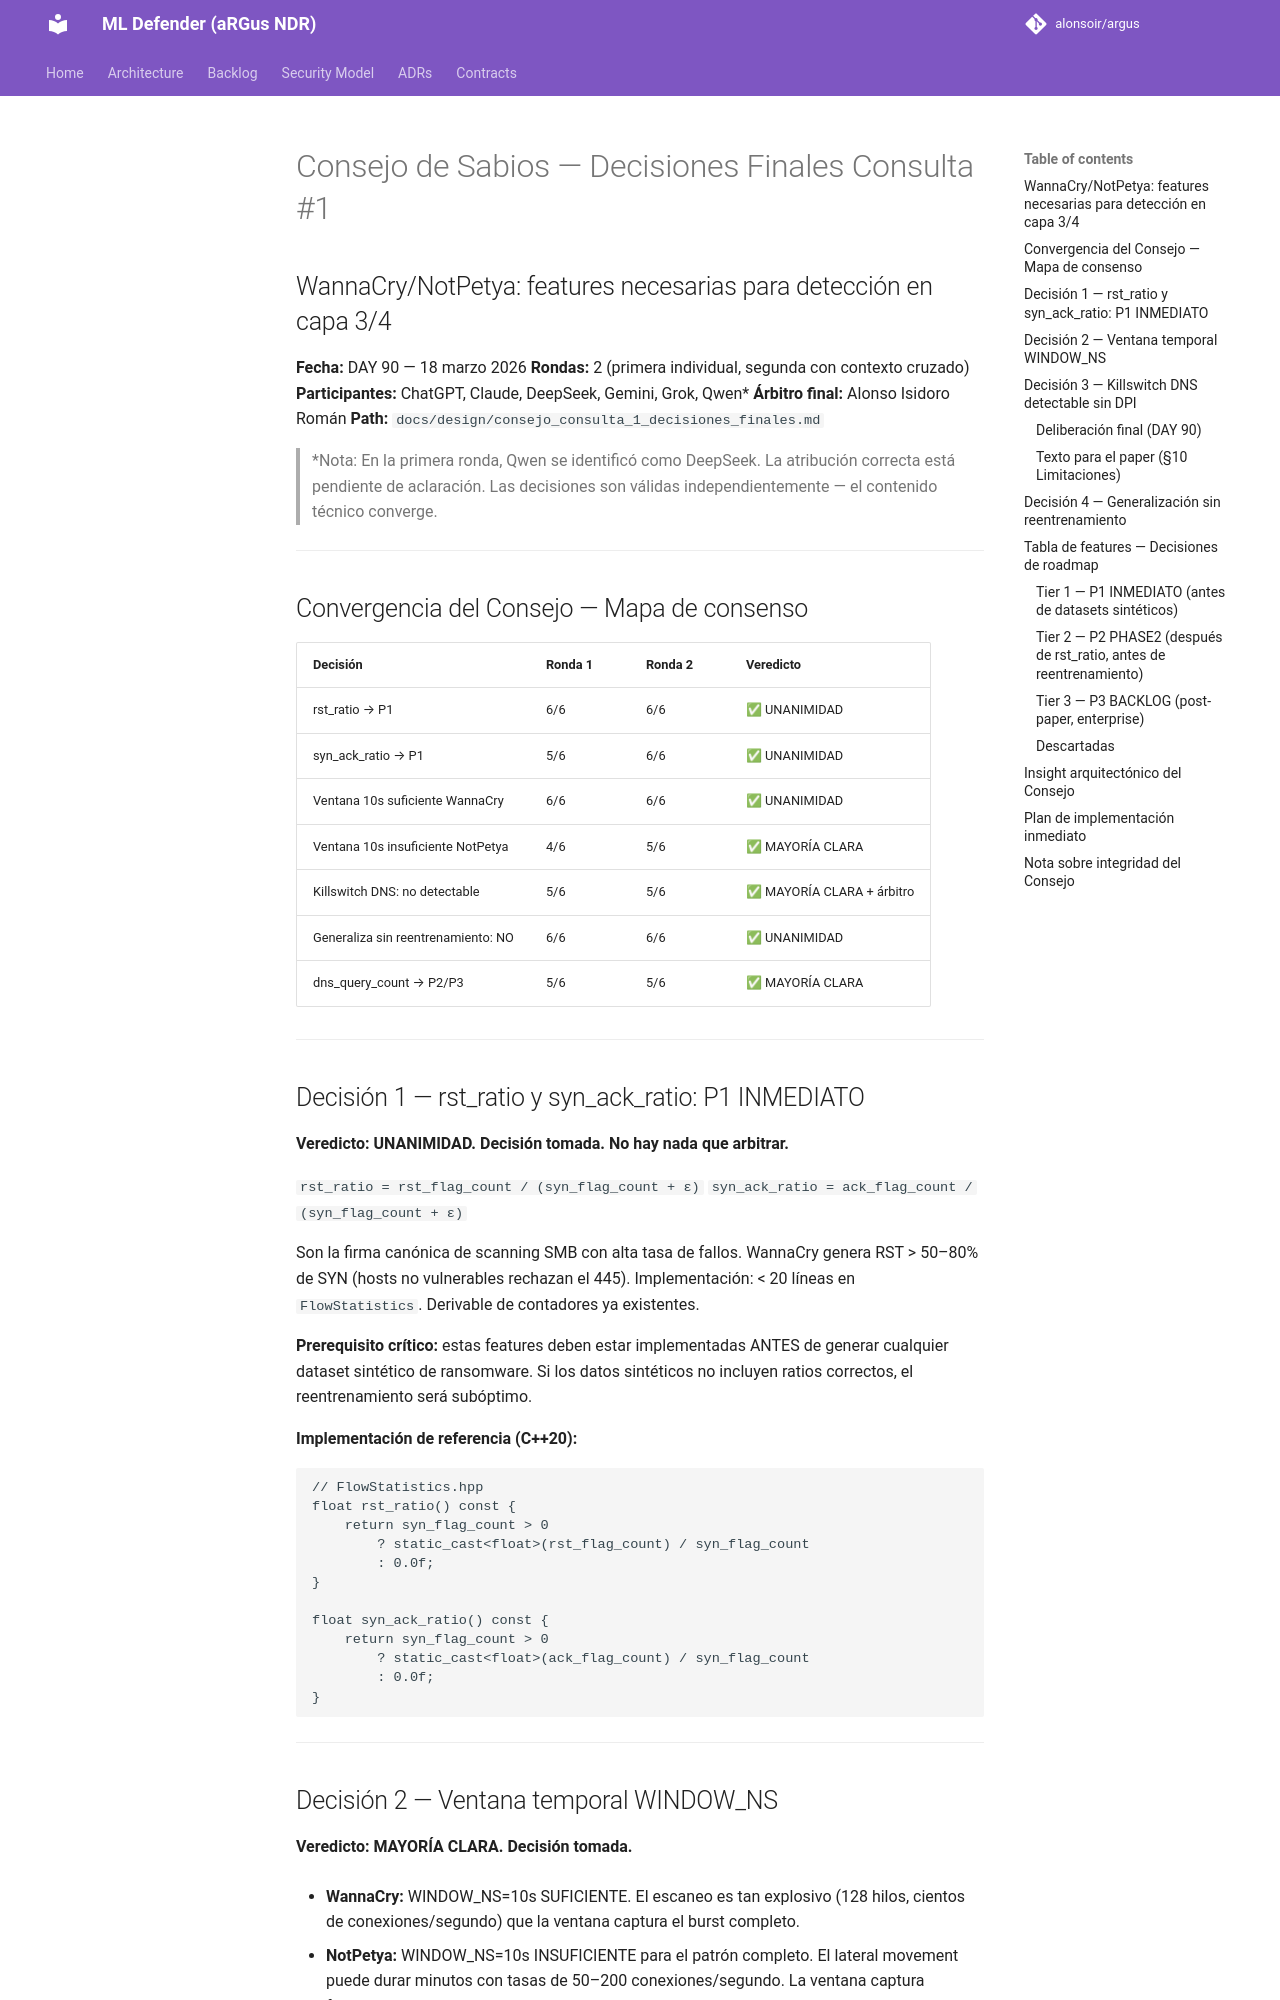

repository: alonsoir/argus · page: engineering_decisions/Consejo consulta 1 decisiones finales WANNACRY/index.html · generator: mkdocs

# Consejo de Sabios — Decisiones Finales Consulta #1
## WannaCry/NotPetya: features necesarias para detección en capa 3/4

**Fecha:** DAY 90 — 18 marzo 2026
**Rondas:** 2 (primera individual, segunda con contexto cruzado)
**Participantes:** ChatGPT, Claude, DeepSeek, Gemini, Grok, Qwen*
**Árbitro final:** Alonso Isidoro Román
**Path:** `docs/design/consejo_consulta_1_decisiones_finales.md`

> *Nota: En la primera ronda, Qwen se identificó como DeepSeek.
> La atribución correcta está pendiente de aclaración.
> Las decisiones son válidas independientemente — el contenido técnico converge.

---

## Convergencia del Consejo — Mapa de consenso

| Decisión | Ronda 1 | Ronda 2 | Veredicto |
|---|---|---|---|
| rst_ratio → P1 | 6/6 | 6/6 | ✅ UNANIMIDAD |
| syn_ack_ratio → P1 | 5/6 | 6/6 | ✅ UNANIMIDAD |
| Ventana 10s suficiente WannaCry | 6/6 | 6/6 | ✅ UNANIMIDAD |
| Ventana 10s insuficiente NotPetya | 4/6 | 5/6 | ✅ MAYORÍA CLARA |
| Killswitch DNS: no detectable | 5/6 | 5/6 | ✅ MAYORÍA CLARA + árbitro |
| Generaliza sin reentrenamiento: NO | 6/6 | 6/6 | ✅ UNANIMIDAD |
| dns_query_count → P2/P3 | 5/6 | 5/6 | ✅ MAYORÍA CLARA |

---

## Decisión 1 — rst_ratio y syn_ack_ratio: P1 INMEDIATO

**Veredicto: UNANIMIDAD. Decisión tomada. No hay nada que arbitrar.**

`rst_ratio = rst_flag_count / (syn_flag_count + ε)`
`syn_ack_ratio = ack_flag_count / (syn_flag_count + ε)`

Son la firma canónica de scanning SMB con alta tasa de fallos.
WannaCry genera RST > 50–80% de SYN (hosts no vulnerables rechazan el 445).
Implementación: < 20 líneas en `FlowStatistics`. Derivable de contadores ya existentes.

**Prerequisito crítico:** estas features deben estar implementadas ANTES de
generar cualquier dataset sintético de ransomware. Si los datos sintéticos
no incluyen ratios correctos, el reentrenamiento será subóptimo.

**Implementación de referencia (C++20):**
```cpp
// FlowStatistics.hpp
float rst_ratio() const {
    return syn_flag_count > 0
        ? static_cast<float>(rst_flag_count) / syn_flag_count
        : 0.0f;
}

float syn_ack_ratio() const {
    return syn_flag_count > 0
        ? static_cast<float>(ack_flag_count) / syn_flag_count
        : 0.0f;
}
```

---

## Decisión 2 — Ventana temporal WINDOW_NS

**Veredicto: MAYORÍA CLARA. Decisión tomada.**

- **WannaCry:** WINDOW_NS=10s SUFICIENTE. El escaneo es tan explosivo (128 hilos,
  cientos de conexiones/segundo) que la ventana captura el burst completo.

- **NotPetya:** WINDOW_NS=10s INSUFICIENTE para el patrón completo.
  El lateral movement puede durar minutos con tasas de 50–200 conexiones/segundo.
  La ventana captura fragmentos pero no la "caminata" completa entre hosts.

**Decisión arquitectónica:**
- Mantener WINDOW_NS=10s para fast path (latencia crítica, memoria acotada).
- Añadir en PHASE2 un agregador secundario de ventana 60s para features de
  "escaneo sostenido" que alimenten al ML Detector en paralelo.
- NO aumentar la ventana principal — hospitales con hardware limitado no pueden
  permitirse el coste de RAM de ventanas largas en el fast path.

**Backlog generado:** `FEAT-WINDOW-2: agregador 60s para NotPetya/APT detection`

---
